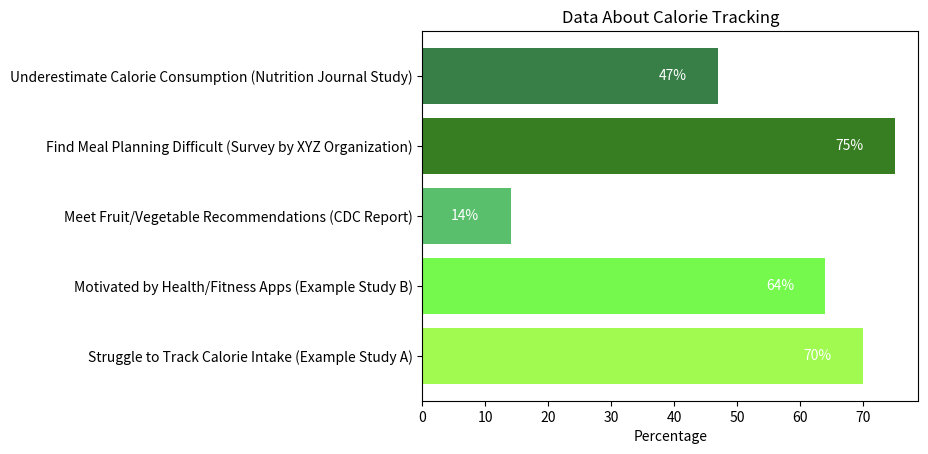

Write Python code to recreate this figure.
import matplotlib.pyplot as plt

categories = [
    "Struggle to Track Calorie Intake (Example Study A)",
    "Motivated by Health/Fitness Apps (Example Study B)",
    "Meet Fruit/Vegetable Recommendations (CDC Report)",
    "Find Meal Planning Difficult (Survey by XYZ Organization)",
    "Underestimate Calorie Consumption (Nutrition Journal Study)"
]
percentages = [70, 64, 14, 75, 47]
fig, ax = plt.subplots()
bars = ax.barh(categories, percentages, color=['#A1FA4F', '#75F94D', '#5ABF6C', '#377D22', '#377E47'])
for bar in bars:
    width = bar.get_width()
    label_x_pos = width - 5 if width > 5 else width + 5
    ax.text(label_x_pos, bar.get_y() + bar.get_height()/2, f'{width}%', va='center', ha='right' if width > 5 else 'left', color='white' if width > 5 else 'black')
ax.set_xlabel('Percentage')
ax.set_title('Data About Calorie Tracking')
plt.show()
